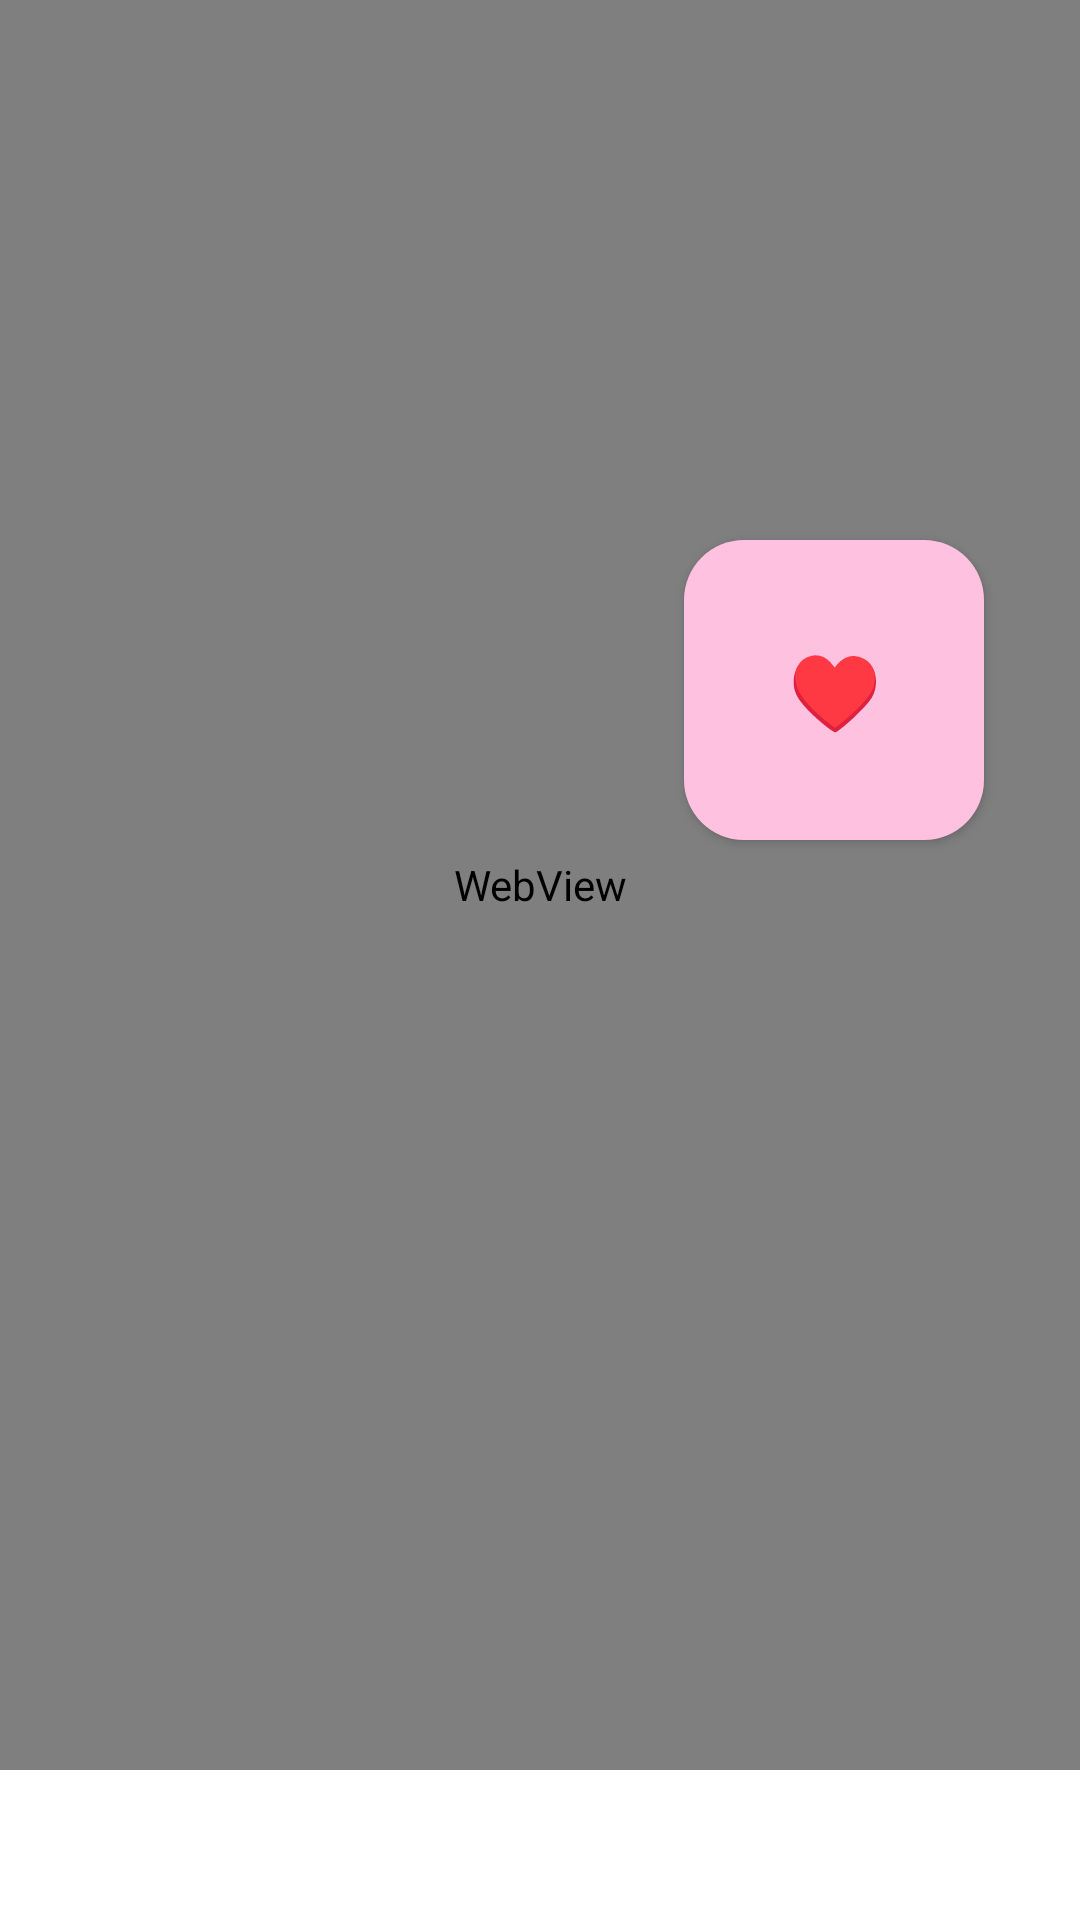

This screen was rendered from an Android layout file. Write that file and the resources it references.
<!-- AndroidManifest.xml: application theme Theme.XiaohanTV -->
<!-- res/layout/fragment_notifications.xml -->
<?xml version="1.0" encoding="utf-8"?>
<androidx.constraintlayout.widget.ConstraintLayout xmlns:android="http://schemas.android.com/apk/res/android"
    xmlns:app="http://schemas.android.com/apk/res-auto"
    xmlns:tools="http://schemas.android.com/tools"
    android:layout_width="match_parent"
    android:layout_height="match_parent"
    tools:context=".ui.notifications.NotificationsFragment">

    <WebView
        android:id="@+id/web_om"
        android:layout_width="match_parent"
        android:layout_height="match_parent"
        android:visibility="visible"
        android:layout_marginBottom="50dp"
        app:layout_constraintBottom_toBottomOf="parent"
        app:layout_constraintEnd_toEndOf="parent"
        app:layout_constraintStart_toStartOf="parent"
        app:layout_constraintTop_toTopOf="parent" />

    <Button
        android:id="@+id/but_stp"
        android:layout_width="100dp"
        android:layout_height="100dp"
        android:layout_marginEnd="32dp"
        android:layout_marginTop="180dp"
        android:background="@drawable/fillet"
        android:text="♥"
        android:textSize="25sp"
        app:layout_constraintEnd_toEndOf="parent"
        app:layout_constraintTop_toTopOf="parent" />
</androidx.constraintlayout.widget.ConstraintLayout>
<!-- resources referenced by this layout -->
<resources>
  <!-- drawable fillet (drawable) -->
  <?xml version="1.0" encoding="utf-8"?>
  <shape xmlns:android="http://schemas.android.com/apk/res/android">
      <solid android:color="@color/purple_200" /> 
      <corners android:radius="20dp" />
  </shape>
  <style name="Theme.XiaohanTV" parent="Theme.MaterialComponents.DayNight.DarkActionBar">
          
          <item name="colorPrimary">@color/purple_500</item>
          <item name="colorPrimaryVariant">@color/purple_700</item>
          <item name="colorOnPrimary">@color/white</item>
          
          <item name="colorSecondary">@color/teal_200</item>
          <item name="colorSecondaryVariant">@color/teal_700</item>
          <item name="colorOnSecondary">@color/black</item>
          
          <item name="android:statusBarColor" tools:targetApi="l">?attr/colorPrimaryVariant</item>
          
      </style>
  <color name="purple_200">#FFC1E0</color>
  <color name="purple_500">#FFC1E0</color>
  <color name="purple_700">#FFC1E0</color>
  <color name="white">#FFFFFFFF</color>
  <color name="teal_200">#FF03DAC5</color>
  <color name="teal_700">#FF018786</color>
  <color name="black">#FFC1E0</color>
</resources>
